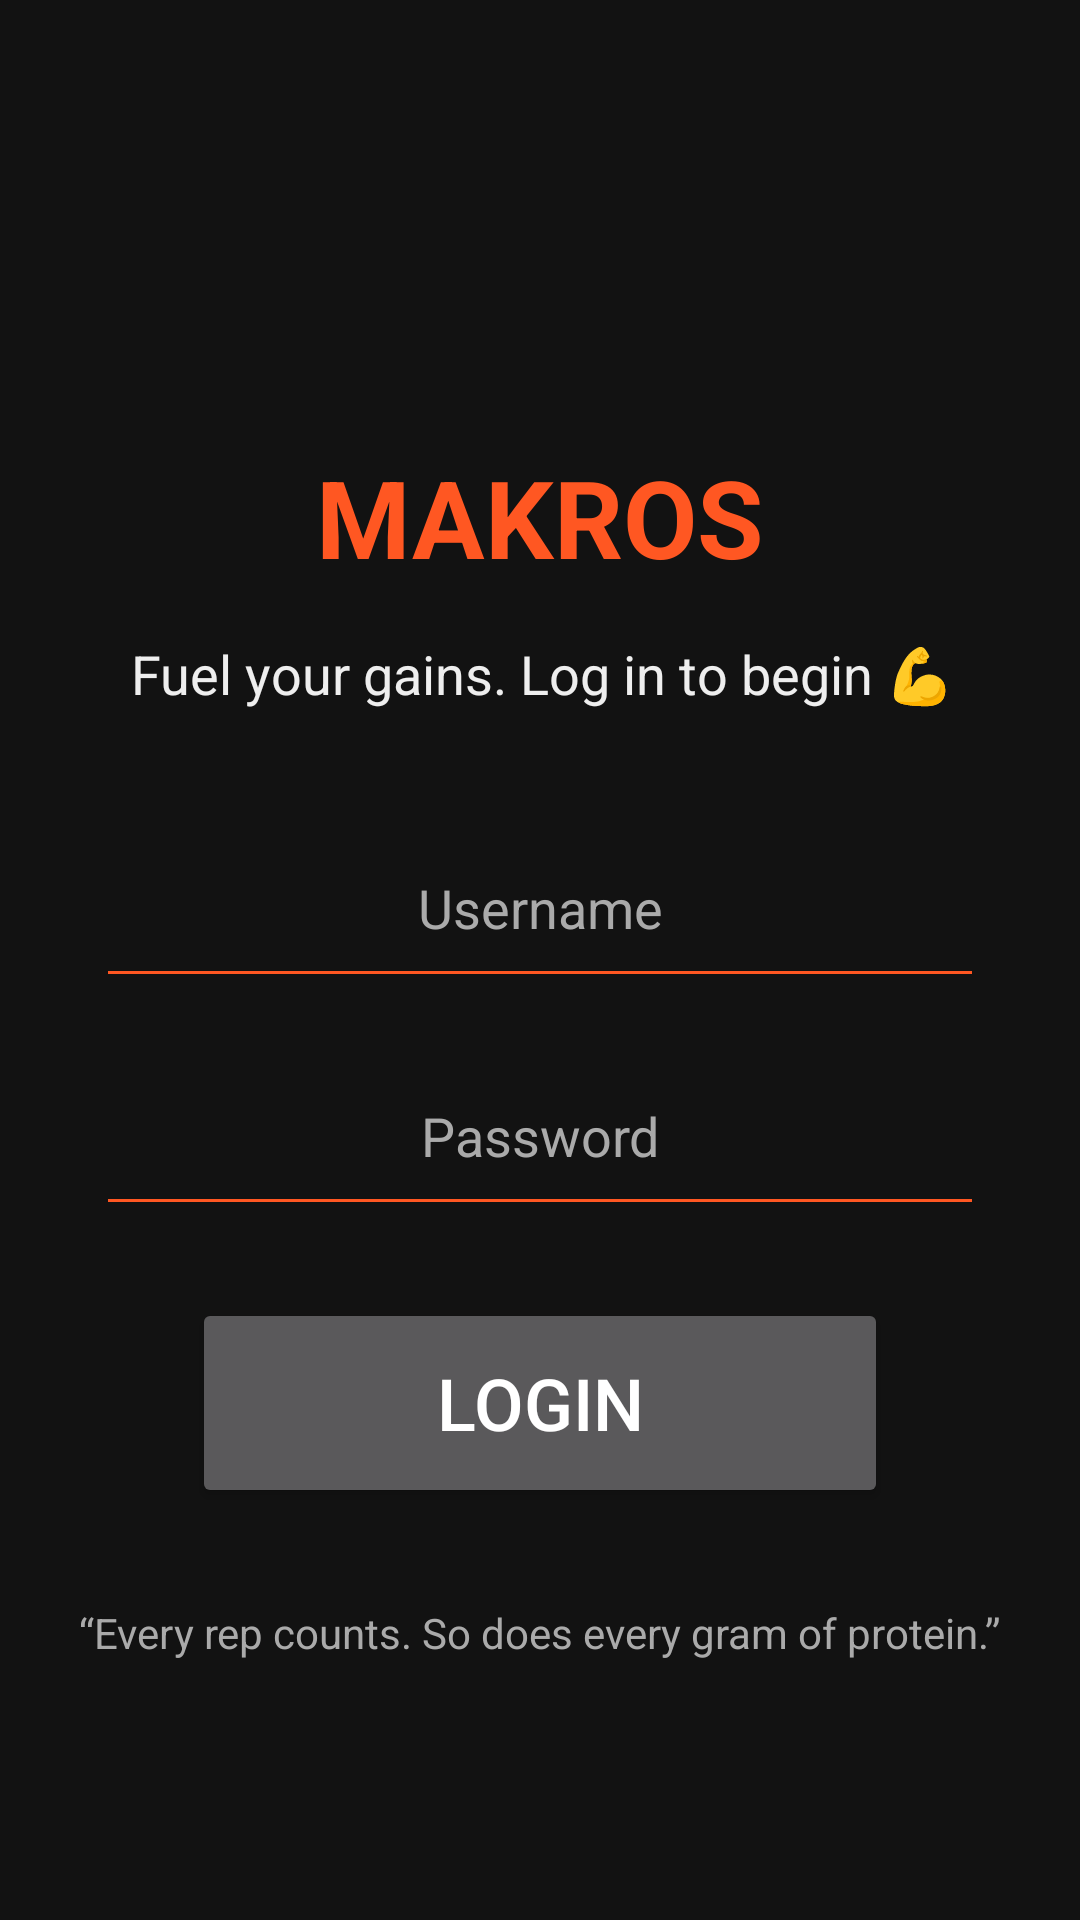

Here is an Android app screen rendered from its layout file. Give the layout XML and the strings, colors and styles it references.
<!-- AndroidManifest.xml: application theme Theme.AppCompat -->
<!-- res/layout/activity_login.xml -->
<?xml version="1.0" encoding="utf-8"?>
<androidx.constraintlayout.widget.ConstraintLayout xmlns:android="http://schemas.android.com/apk/res/android"
    xmlns:app="http://schemas.android.com/apk/res-auto"
    xmlns:tools="http://schemas.android.com/tools"
    android:id="@+id/main"
    android:layout_width="match_parent"
    android:layout_height="match_parent"
    android:background="#121212"
    tools:context=".LoginActivity">

    

    
    <TextView
        android:id="@+id/appTitle"
        android:layout_width="wrap_content"
        android:layout_height="wrap_content"
        android:layout_marginTop="148dp"
        android:text="MAKROS"
        android:textColor="#FF5722"
        android:textSize="36sp"
        android:textStyle="bold"
        app:layout_constraintEnd_toEndOf="parent"
        app:layout_constraintStart_toStartOf="parent"
        app:layout_constraintTop_toTopOf="parent" />

    <TextView
        android:id="@+id/textView"
        android:layout_width="wrap_content"
        android:layout_height="wrap_content"
        android:layout_marginTop="16dp"
        android:gravity="center"
        android:text="Fuel your gains. Log in to begin 💪"
        android:textColor="#EEEEEE"

        android:textSize="18sp"
        app:layout_constraintEnd_toEndOf="parent"
        app:layout_constraintHorizontal_bias="0.502"
        app:layout_constraintStart_toStartOf="parent"
        app:layout_constraintTop_toBottomOf="@id/appTitle" />

    
    <EditText
        android:id="@+id/usernameLoginEditText"
        android:layout_width="0dp"
        android:layout_height="60dp"
        android:layout_marginTop="36dp"
        android:layout_marginHorizontal="32dp"
        android:hint="Username"
        android:inputType="text"
        android:backgroundTint="#FF5722"
        android:textColor="#FFFFFF"
        android:textColorHint="#AAAAAA"

        android:padding="16dp"
        android:gravity="center"
        app:layout_constraintTop_toBottomOf="@id/textView"
        app:layout_constraintStart_toStartOf="parent"
        app:layout_constraintEnd_toEndOf="parent" />

    
    <EditText
        android:id="@+id/passwordLoginEditText"
        android:layout_width="0dp"
        android:layout_height="60dp"
        android:layout_marginTop="16dp"
        android:layout_marginHorizontal="32dp"
        android:hint="Password"
        android:inputType="textPassword"
        android:backgroundTint="#FF5722"
        android:textColor="#FFFFFF"
        android:textColorHint="#AAAAAA"

        android:padding="16dp"
        android:gravity="center"
        app:layout_constraintTop_toBottomOf="@id/usernameLoginEditText"
        app:layout_constraintStart_toStartOf="parent"
        app:layout_constraintEnd_toEndOf="parent" />

    
    <Button
        android:id="@+id/loginButton"
        android:layout_width="0dp"
        android:layout_height="70dp"
        android:layout_marginTop="24dp"
        android:layout_marginHorizontal="64dp"
        android:text="Login"
        android:textSize="24sp"

        app:cornerRadius="16dp"
        app:layout_constraintTop_toBottomOf="@id/passwordLoginEditText"
        app:layout_constraintStart_toStartOf="parent"
        app:layout_constraintEnd_toEndOf="parent" />

    
    <TextView
        android:id="@+id/motivationalQuote"
        android:layout_width="wrap_content"
        android:layout_height="wrap_content"
        android:text="“Every rep counts. So does every gram of protein.”"
        android:textSize="14sp"
        android:textColor="#AAAAAA"
        android:layout_marginTop="32dp"
        app:layout_constraintTop_toBottomOf="@id/loginButton"
        app:layout_constraintStart_toStartOf="parent"
        app:layout_constraintEnd_toEndOf="parent" />

</androidx.constraintlayout.widget.ConstraintLayout>
<!-- resources referenced by this layout -->
<resources>

</resources>
